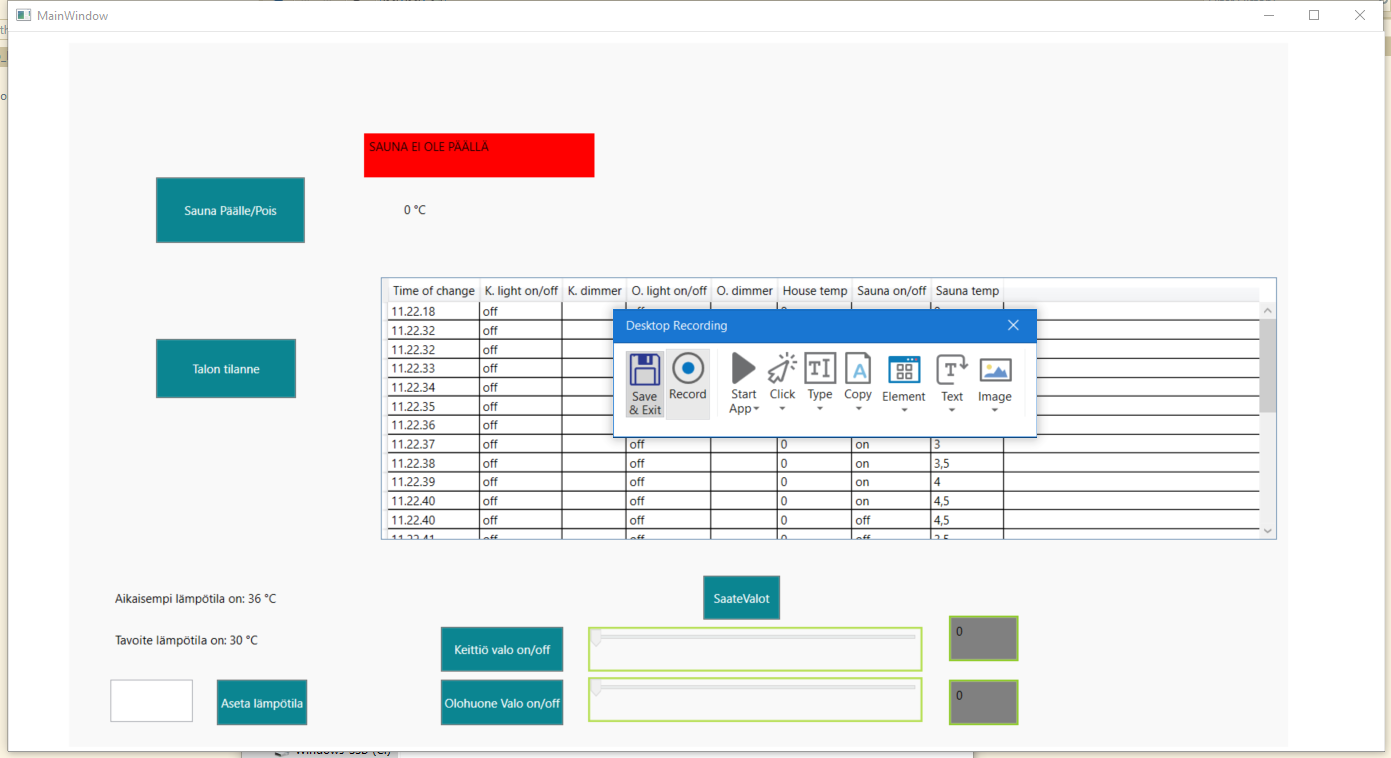
Task: ÄlyTalon softatestaus
Workflow: ALyVuokaavio

Step 1: Attach Window 'MainWindow Hwndwrapp' on the element in window 'MainWindow' (wpf_alytalo_palautettava.exe)

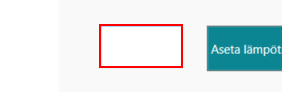
Step 2: type [TavoiteLampo] into 'editable text'

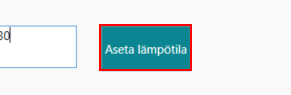
Step 3: click on 'push button'

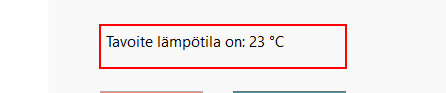
Step 4: get-text from 'text Tavoite' in window 'MainWindow' (wpf_alytalo_palautettava.exe)